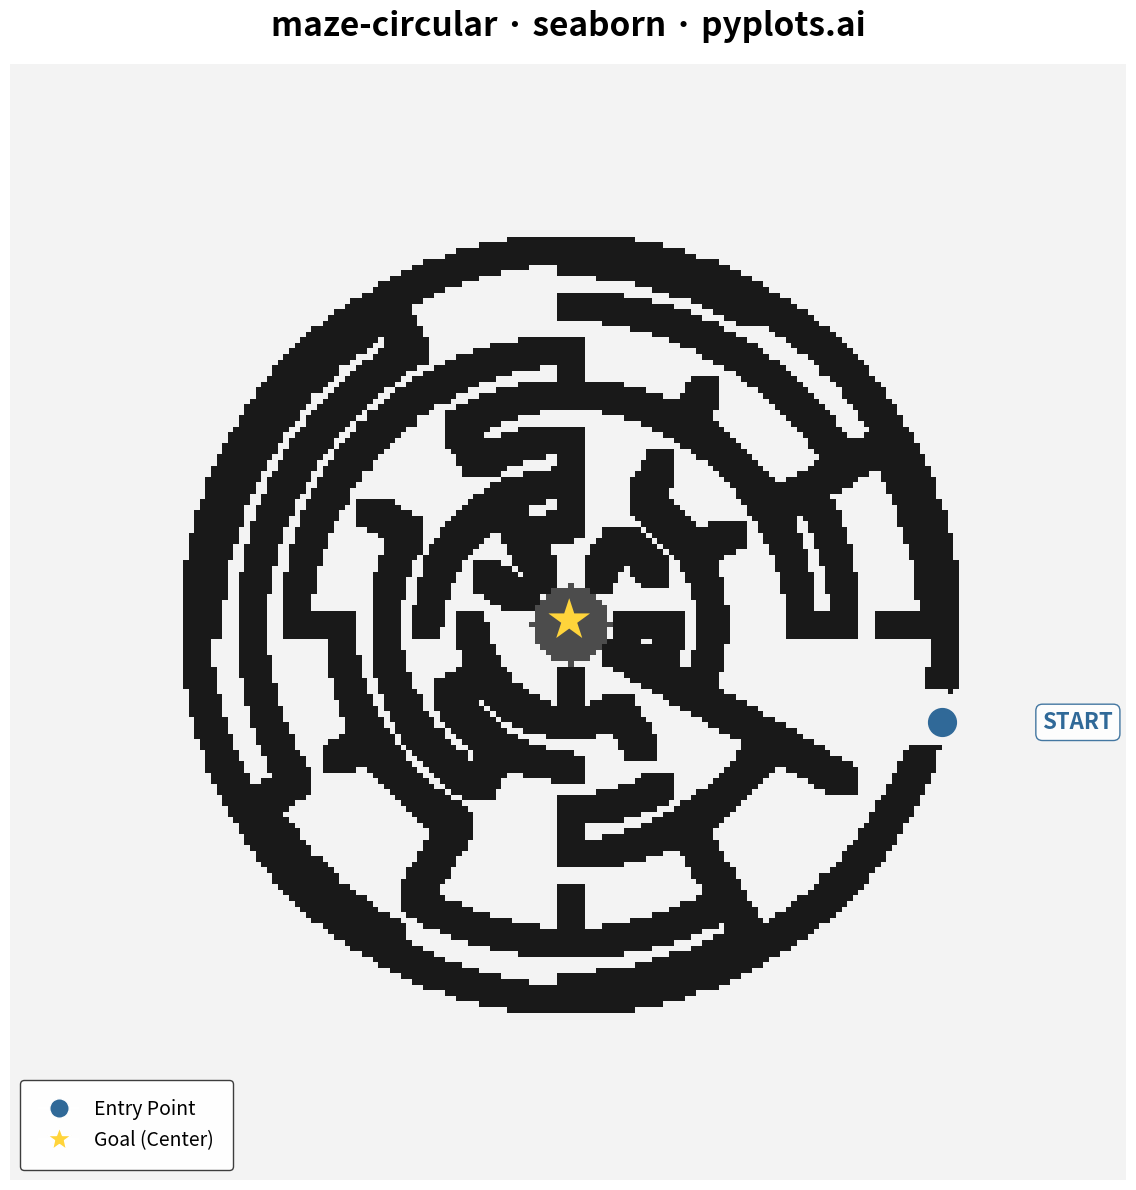

Generate this figure with matplotlib:
""" pyplots.ai
maze-circular: Circular Maze Puzzle
Library: seaborn 0.13.2 | Python 3.13.11
Quality: 85/100 | Created: 2026-01-16
"""

import matplotlib.pyplot as plt
import numpy as np
import pandas as pd
import seaborn as sns


# Configuration
np.random.seed(42)
rings = 7
sectors_per_ring = 12

# Create figure with square aspect for circular maze (3600x3600 at 300dpi = 12x12)
fig, ax = plt.subplots(figsize=(12, 12))

# Total cells = center (1) + rings * sectors
total_cells = 1 + rings * sectors_per_ring

# Union-Find data structure using arrays (KISS - flat script, no classes/functions)
parent = list(range(total_cells))
uf_rank = [0] * total_cells

# Generate all possible walls (edges between adjacent cells)
walls = []

# Radial walls: between ring r and ring r+1
for r in range(rings):
    if r == 0:
        for s in range(sectors_per_ring):
            # cell_id for center is 0, for ring 1 sector s is 1 + s
            walls.append(("radial", 0, s, 0, 1 + s))
    else:
        for s in range(sectors_per_ring):
            # cell_id: 1 + (ring-1)*sectors + sector
            c1 = 1 + (r - 1) * sectors_per_ring + s
            c2 = 1 + r * sectors_per_ring + s
            walls.append(("radial", r, s, c1, c2))

# Circular walls: between adjacent sectors in same ring
for r in range(1, rings + 1):
    for s in range(sectors_per_ring):
        next_s = (s + 1) % sectors_per_ring
        c1 = 1 + (r - 1) * sectors_per_ring + s
        c2 = 1 + (r - 1) * sectors_per_ring + next_s
        walls.append(("circular", r, s, c1, c2))

# Shuffle walls for random maze generation
np.random.shuffle(walls)

# Kruskal's algorithm: remove walls to create spanning tree (exactly one solution)
passages = set()
for wall in walls:
    wall_type, r, s, c1, c2 = wall

    # Find root of c1 with path compression
    root1 = c1
    while parent[root1] != root1:
        root1 = parent[root1]
    x = c1
    while parent[x] != x:
        next_x = parent[x]
        parent[x] = root1
        x = next_x

    # Find root of c2 with path compression
    root2 = c2
    while parent[root2] != root2:
        root2 = parent[root2]
    x = c2
    while parent[x] != x:
        next_x = parent[x]
        parent[x] = root2
        x = next_x

    # Union if different sets
    if root1 != root2:
        if uf_rank[root1] < uf_rank[root2]:
            root1, root2 = root2, root1
        parent[root2] = root1
        if uf_rank[root1] == uf_rank[root2]:
            uf_rank[root1] += 1
        passages.add((wall_type, r, s))

# Build maze grid for seaborn heatmap visualization
grid_size = 200
maze_grid = np.ones((grid_size, grid_size)) * 0.95  # White background

# Drawing parameters
inner_radius = 0.15
ring_width = (1 - inner_radius) / (rings + 0.5)
wall_color_val = 0.1  # Dark gray for walls

# Grid conversion parameters
grid_center = grid_size // 2
grid_scale = (grid_size - 20) / 2.6

# Draw walls onto grid
wall_thickness = 2

# Draw outer boundary
for i in range(360):
    theta = i * np.pi / 180
    outer_r = inner_radius + (rings + 0.3) * ring_width
    gx = grid_center + int(outer_r * np.cos(theta) * grid_scale)
    gy = grid_center + int(outer_r * np.sin(theta) * grid_scale)
    gx = np.clip(gx, 0, grid_size - 1)
    gy = np.clip(gy, 0, grid_size - 1)
    for dx in range(-wall_thickness, wall_thickness + 1):
        for dy in range(-wall_thickness, wall_thickness + 1):
            nx = np.clip(gx + dx, 0, grid_size - 1)
            ny = np.clip(gy + dy, 0, grid_size - 1)
            maze_grid[ny, nx] = wall_color_val

# Draw concentric ring walls
for r in range(1, rings + 1):
    radius = inner_radius + r * ring_width
    sector_angle = 2 * np.pi / sectors_per_ring
    for s in range(sectors_per_ring):
        if ("circular", r, s) not in passages:
            start_angle = s * sector_angle
            end_angle = start_angle + sector_angle
            for i in range(30):
                theta = start_angle + (end_angle - start_angle) * i / 29
                gx = grid_center + int(radius * np.cos(theta) * grid_scale)
                gy = grid_center + int(radius * np.sin(theta) * grid_scale)
                gx = np.clip(gx, 0, grid_size - 1)
                gy = np.clip(gy, 0, grid_size - 1)
                for dx in range(-wall_thickness, wall_thickness + 1):
                    for dy in range(-wall_thickness, wall_thickness + 1):
                        nx = np.clip(gx + dx, 0, grid_size - 1)
                        ny = np.clip(gy + dy, 0, grid_size - 1)
                        maze_grid[ny, nx] = wall_color_val

# Draw radial walls
for r in range(rings):
    inner_r = inner_radius if r == 0 else inner_radius + r * ring_width
    outer_r_wall = inner_radius + (r + 1) * ring_width
    sector_angle = 2 * np.pi / sectors_per_ring
    for s in range(sectors_per_ring):
        if ("radial", r, s) not in passages:
            angle = s * sector_angle
            for i in range(30):
                rad = inner_r + (outer_r_wall - inner_r) * i / 29
                gx = grid_center + int(rad * np.cos(angle) * grid_scale)
                gy = grid_center + int(rad * np.sin(angle) * grid_scale)
                gx = np.clip(gx, 0, grid_size - 1)
                gy = np.clip(gy, 0, grid_size - 1)
                for dx in range(-wall_thickness, wall_thickness + 1):
                    for dy in range(-wall_thickness, wall_thickness + 1):
                        nx = np.clip(gx + dx, 0, grid_size - 1)
                        ny = np.clip(gy + dy, 0, grid_size - 1)
                        maze_grid[ny, nx] = wall_color_val

# Draw center goal area
center_radius_grid = int(inner_radius * 0.7 * grid_scale)
for dx in range(-center_radius_grid, center_radius_grid + 1):
    for dy in range(-center_radius_grid, center_radius_grid + 1):
        if dx * dx + dy * dy <= center_radius_grid * center_radius_grid:
            maze_grid[grid_center + dy, grid_center + dx] = 0.3

# Entry opening on outer boundary
entry_sector = 0
entry_angle = entry_sector * (2 * np.pi / sectors_per_ring) + (np.pi / sectors_per_ring)
entry_inner_r = inner_radius + rings * ring_width
entry_outer_r = inner_radius + (rings + 0.3) * ring_width
for i in range(30):
    rad = entry_inner_r + (entry_outer_r - entry_inner_r) * i / 29
    gx = grid_center + int(rad * np.cos(entry_angle) * grid_scale)
    gy = grid_center + int(rad * np.sin(entry_angle) * grid_scale)
    gx = np.clip(gx, 0, grid_size - 1)
    gy = np.clip(gy, 0, grid_size - 1)
    for dx in range(-wall_thickness - 2, wall_thickness + 3):
        for dy in range(-wall_thickness - 2, wall_thickness + 3):
            nx = np.clip(gx + dx, 0, grid_size - 1)
            ny = np.clip(gy + dy, 0, grid_size - 1)
            maze_grid[ny, nx] = 0.95  # White to create opening

# Convert to DataFrame for seaborn
maze_df = pd.DataFrame(maze_grid)

# Use seaborn heatmap to display the maze (primary seaborn plotting function)
# Use gray colormap (not gray_r) so low values = dark (walls), high values = light (paths)
sns.heatmap(maze_df, ax=ax, cmap="gray", cbar=False, xticklabels=False, yticklabels=False, square=True, vmin=0, vmax=1)

# Add goal star overlay at center
ax.text(grid_center, grid_center, "★", fontsize=32, ha="center", va="center", color="#FFD43B", fontweight="bold")

# Add START marker - position it clearly outside the maze
entry_marker_r = inner_radius + (rings + 0.6) * ring_width
start_x = grid_center + int(entry_marker_r * np.cos(entry_angle) * grid_scale)
start_y = grid_center + int(entry_marker_r * np.sin(entry_angle) * grid_scale)
ax.plot(start_x, start_y, "o", color="#306998", markersize=20, zorder=5)
ax.annotate(
    "START",
    xy=(start_x, start_y),
    xytext=(start_x + 18, start_y),
    fontsize=16,
    fontweight="bold",
    ha="left",
    va="center",
    color="#306998",
    bbox={"boxstyle": "round,pad=0.3", "facecolor": "white", "edgecolor": "#306998", "alpha": 0.9},
)

# Add legend explaining markers - place at lower left within the visible plot area
legend_elements = [
    plt.Line2D([0], [0], marker="o", color="w", markerfacecolor="#306998", markersize=14, label="Entry Point"),
    plt.Line2D([0], [0], marker="*", color="w", markerfacecolor="#FFD43B", markersize=18, label="Goal (Center)"),
]
ax.legend(
    handles=legend_elements,
    loc="lower left",
    fontsize=14,
    framealpha=0.95,
    edgecolor="#333333",
    fancybox=True,
    borderpad=1.0,
)

# Title
ax.set_title("maze-circular · seaborn · pyplots.ai", fontsize=24, fontweight="bold", pad=20)

plt.tight_layout()
plt.savefig("plot.png", dpi=300, bbox_inches="tight", facecolor="white")
